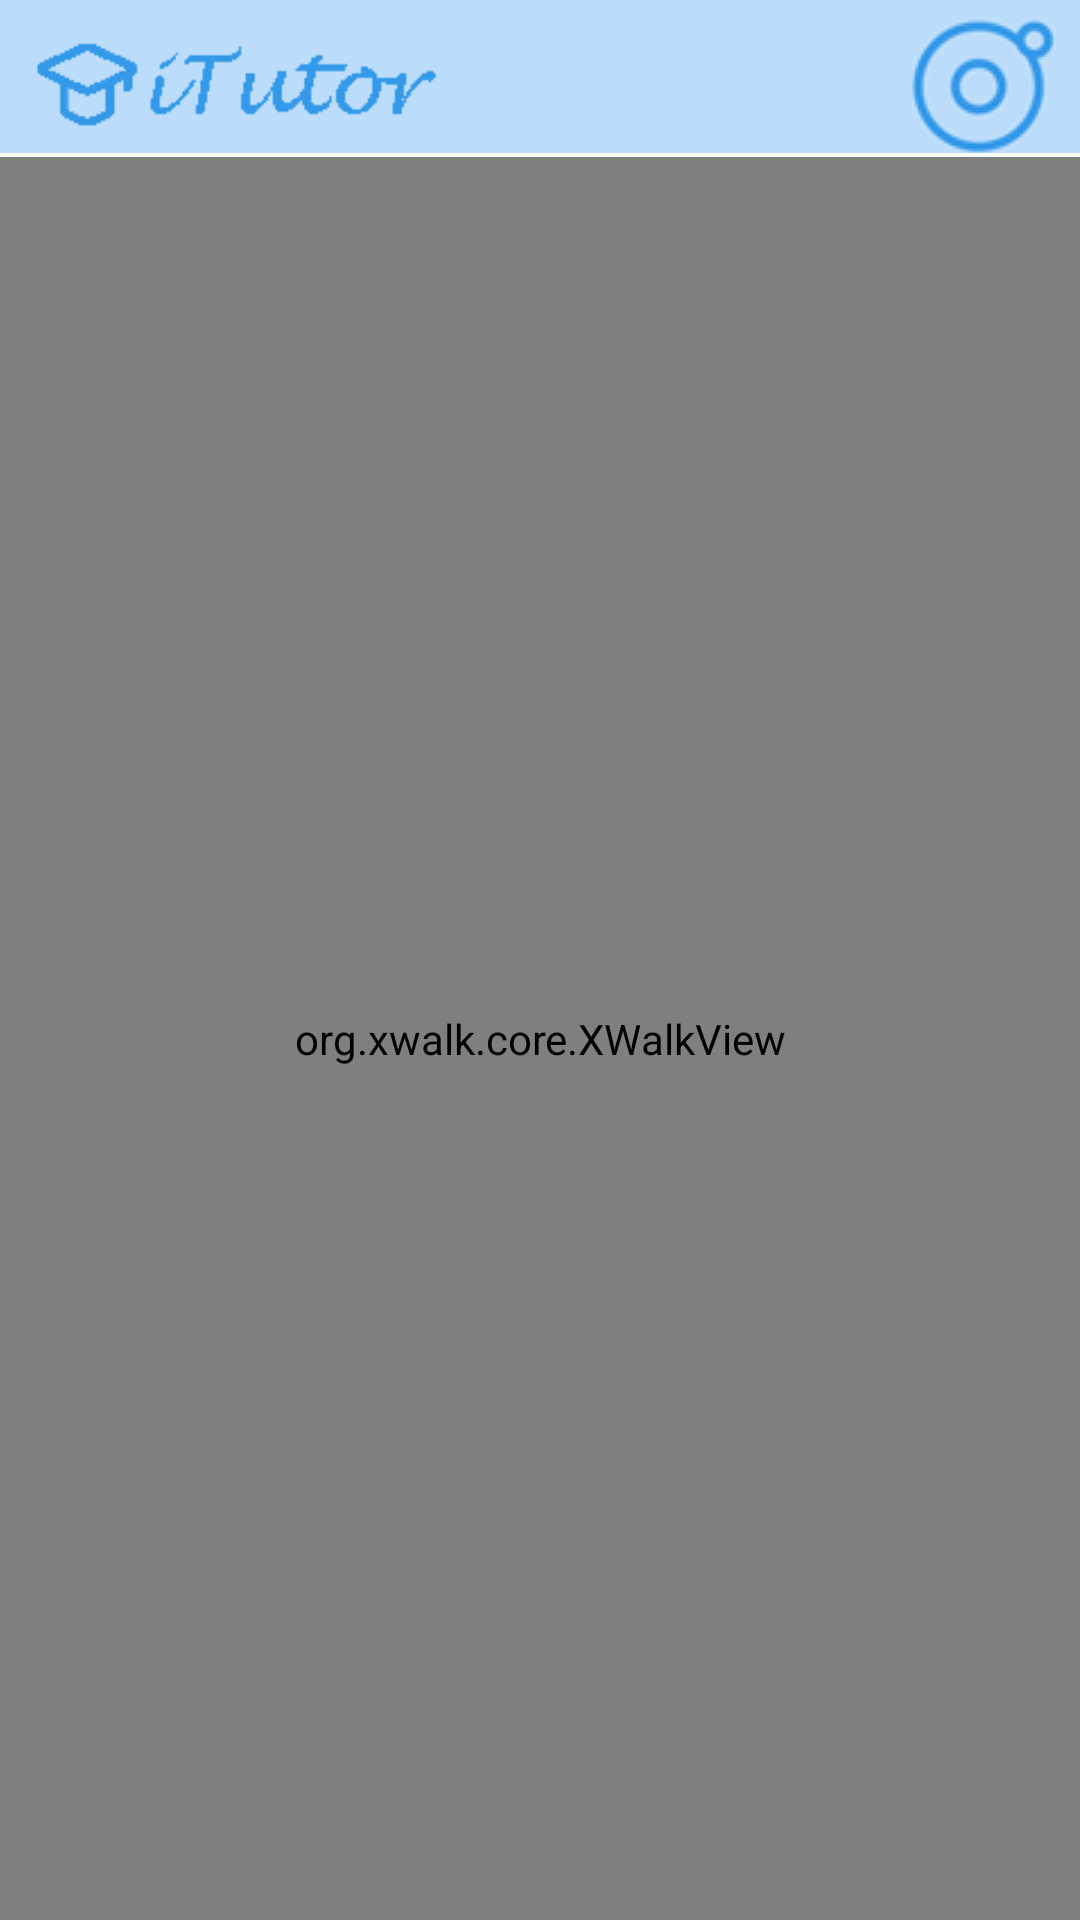

Produce the Android XML layout that renders to this screen, including the resource entries it uses.
<!-- AndroidManifest.xml: application theme Theme.AppCompat.Light.NoActionBar -->
<!-- res/layout/activity_webview.xml -->
<?xml version="1.0" encoding="utf-8"?>
<LinearLayout xmlns:android="http://schemas.android.com/apk/res/android"
    xmlns:app="http://schemas.android.com/apk/res-auto"
    xmlns:tools="http://schemas.android.com/tools"
    android:layout_width="match_parent"
    android:layout_height="match_parent"
    android:orientation="vertical"
    tools:context="com.zego.videotalk.WebViewActivity">

    <android.support.constraint.ConstraintLayout
        android:layout_width="match_parent"
        android:layout_height="wrap_content">

        <TextView
            android:id="@+id/textView"
            android:layout_width="match_parent"
            android:layout_height="51dp"
            android:background="#BBDDFB"
            app:layout_constraintEnd_toEndOf="parent"
            app:layout_constraintHorizontal_bias="0.47"
            app:layout_constraintStart_toStartOf="parent"
            app:layout_constraintTop_toTopOf="parent" />

        <ImageButton
            android:id="@+id/imageButton5"
            android:layout_width="48dp"
            android:layout_height="45dp"
            android:layout_marginEnd="8dp"
            android:layout_marginLeft="8dp"
            android:layout_marginRight="8dp"
            android:layout_marginStart="8dp"
            android:layout_marginTop="8dp"
            android:onClick="jump"
            app:layout_constraintBottom_toBottomOf="@+id/textView"
            app:layout_constraintEnd_toEndOf="@+id/textView"
            app:layout_constraintHorizontal_bias="1.0"
            app:layout_constraintStart_toStartOf="@+id/textView"
            app:layout_constraintTop_toTopOf="@+id/textView"
            app:layout_constraintVertical_bias="1.0"
            app:srcCompat="@drawable/stu" />

        <ImageView
            android:id="@+id/imageView7"
            android:layout_width="144dp"
            android:layout_height="52dp"
            android:layout_marginBottom="8dp"
            android:layout_marginEnd="8dp"
            android:layout_marginLeft="8dp"
            android:layout_marginRight="8dp"
            android:layout_marginStart="8dp"
            android:layout_marginTop="8dp"
            app:layout_constraintBottom_toBottomOf="@+id/textView"
            app:layout_constraintEnd_toEndOf="@+id/imageButton5"
            app:layout_constraintHorizontal_bias="0.0"
            app:layout_constraintStart_toStartOf="parent"
            app:layout_constraintTop_toTopOf="@+id/textView"
            app:layout_constraintVertical_bias="0.47"
            app:srcCompat="@drawable/stydu" />

    </android.support.constraint.ConstraintLayout>

    <org.xwalk.core.XWalkView
        android:id="@+id/xWalkWebView"
        android:layout_width="match_parent"
        android:layout_height="match_parent" />

</LinearLayout>
<!-- resources referenced by this layout -->
<resources>
  <!-- drawable stu: png bitmap (drawable, 5873 bytes) -->
  <!-- drawable stydu: png bitmap (drawable, 3971 bytes) -->
</resources>
